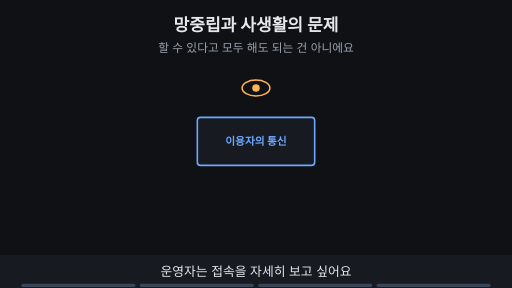
t = 0.00 s
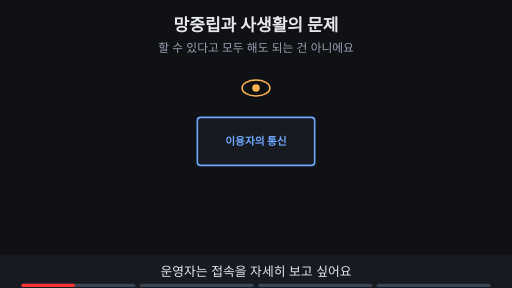
t = 1.88 s
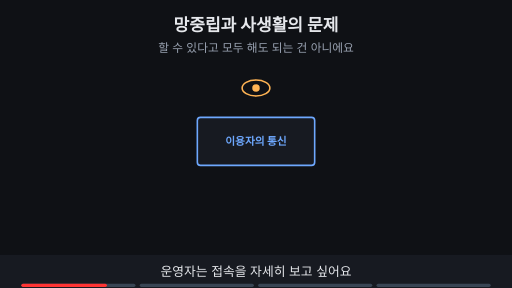
t = 3.00 s
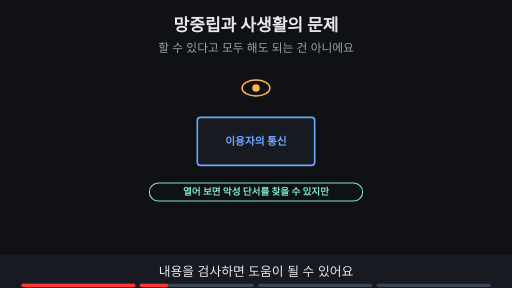
t = 5.00 s
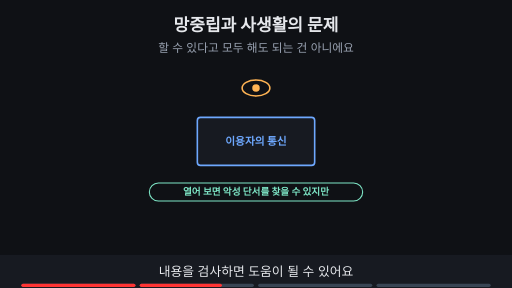
t = 6.88 s
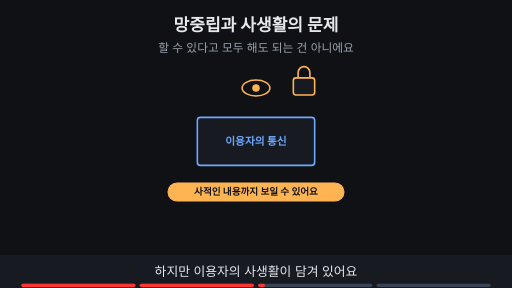
t = 8.24 s

The animated SVG that drew these frames (rendered in a browser with its animation timeline set to each time). Animation: 12 SMIL elements (animate=12); frames cover the first 8.24 s, repeats indefinitely.

<svg xmlns="http://www.w3.org/2000/svg" viewBox="0 0 960 540" width="960" height="540" font-family="-apple-system,'Apple SD Gothic Neo','Segoe UI',sans-serif">
<title>망중립과 사생활의 문제</title>
<rect width="960" height="540" fill="#0f1115"/>
<text x="480" y="58" text-anchor="middle" font-size="32" font-weight="700" fill="#e6e8ec">망중립과 사생활의 문제</text>
<text x="480" y="98" text-anchor="middle" font-size="22" fill="#9aa3b2">할 수 있다고 모두 해도 되는 건 아니에요</text>
<rect x="370" y="220" width="220" height="90" rx="6" fill="#171a21" stroke="#6ea8fe" stroke-width="3"/><text x="480.0" y="272.2" text-anchor="middle" font-size="20" font-weight="700" fill="#6ea8fe">이용자의 통신</text><g opacity="1"><animate attributeName="opacity" values="1;1;0;0" keyTimes="0;0.735;0.750;1" dur="16s" repeatCount="indefinite"/><ellipse cx="480" cy="165" rx="26" ry="15" fill="#0f1115" stroke="#ffb454" stroke-width="3"/><circle cx="480" cy="165" r="7" fill="#ffb454"/></g><g opacity="0"><animate attributeName="opacity" values="0;0;1;1;0;0" keyTimes="0;0.250;0.265;0.485;0.500;1" dur="16s" repeatCount="indefinite"/><rect x="280" y="343" width="400" height="34" rx="17" fill="#0f1115" stroke="#7ee7c7" stroke-width="2"/><text x="480" y="366.48" text-anchor="middle" font-size="18" font-weight="700" fill="#7ee7c7">열어 보면 악성 단서를 찾을 수 있지만</text></g><g opacity="0"><animate attributeName="opacity" values="0;0;1;1;0;0" keyTimes="0;0.500;0.515;0.735;0.750;1" dur="16s" repeatCount="indefinite"/><rect x="550" y="146" width="40" height="32" rx="5" fill="#171a21" stroke="#ffb454" stroke-width="3"/><path d="M559 146 v-10 a11 11 0 0 1 22 0 v10" fill="none" stroke="#ffb454" stroke-width="3"/><rect x="315" y="343" width="330" height="34" rx="17" fill="#ffb454" stroke="#ffb454" stroke-width="2"/><text x="480" y="366.48" text-anchor="middle" font-size="18" font-weight="700" fill="#0f1115">사적인 내용까지 보일 수 있어요</text></g><g opacity="0"><animate attributeName="opacity" values="0;0;1;1" keyTimes="0;0.750;0.765;1" dur="16s" repeatCount="indefinite"/><rect x="130" y="384" width="120" height="33" rx="16" fill="#0f1115" stroke="#7ee7c7" stroke-width="2"/><text x="190" y="406.12" text-anchor="middle" font-size="17" font-weight="700" fill="#7ee7c7">수집 목적</text><rect x="305" y="384" width="130" height="33" rx="16" fill="#0f1115" stroke="#7ee7c7" stroke-width="2"/><text x="370" y="406.12" text-anchor="middle" font-size="17" font-weight="700" fill="#7ee7c7">데이터 범위</text><rect x="510" y="384" width="120" height="33" rx="16" fill="#0f1115" stroke="#7ee7c7" stroke-width="2"/><text x="570" y="406.12" text-anchor="middle" font-size="17" font-weight="700" fill="#7ee7c7">보관 기간</text><rect x="690" y="384" width="120" height="33" rx="16" fill="#0f1115" stroke="#7ee7c7" stroke-width="2"/><text x="750" y="406.12" text-anchor="middle" font-size="17" font-weight="700" fill="#7ee7c7">접근 권한</text></g>
<rect x="0" y="478" width="960" height="62" fill="#171a21"/>
<g opacity="1"><animate attributeName="opacity" values="1;1;0;0" keyTimes="0;0.235;0.250;1" dur="16s" repeatCount="indefinite"/><text x="480" y="518" text-anchor="middle" font-size="24" fill="#e6e8ec">운영자는 접속을 자세히 보고 싶어요</text></g>
<g opacity="0"><animate attributeName="opacity" values="0;0;1;1;0;0" keyTimes="0;0.250;0.265;0.485;0.500;1" dur="16s" repeatCount="indefinite"/><text x="480" y="518" text-anchor="middle" font-size="24" fill="#e6e8ec">내용을 검사하면 도움이 될 수 있어요</text></g>
<g opacity="0"><animate attributeName="opacity" values="0;0;1;1;0;0" keyTimes="0;0.500;0.515;0.735;0.750;1" dur="16s" repeatCount="indefinite"/><text x="480" y="518" text-anchor="middle" font-size="24" fill="#e6e8ec">하지만 이용자의 사생활이 담겨 있어요</text></g>
<g opacity="0"><animate attributeName="opacity" values="0;0;1;1" keyTimes="0;0.750;0.765;1" dur="16s" repeatCount="indefinite"/><text x="480" y="518" text-anchor="middle" font-size="24" fill="#e6e8ec">목적·범위·기간·권한을 함께 정해요</text></g>

<g aria-label="재생 진행 막대" data-stage-count="4"><g class="progress-segment" data-stage="1"><rect x="40" y="532" width="214" height="6" rx="3" fill="#394554"/><rect x="40" y="532" width="0" height="6" rx="3" fill="#ff3434"><animate attributeName="width" values="0;214;214" keyTimes="0;0.250000;1" dur="16s" repeatCount="indefinite"/></rect></g><g class="progress-segment" data-stage="2"><rect x="262" y="532" width="214" height="6" rx="3" fill="#394554"/><rect x="262" y="532" width="0" height="6" rx="3" fill="#ff3434"><animate attributeName="width" values="0;0;214;214" keyTimes="0;0.250000;0.500000;1" dur="16s" repeatCount="indefinite"/></rect></g><g class="progress-segment" data-stage="3"><rect x="484" y="532" width="214" height="6" rx="3" fill="#394554"/><rect x="484" y="532" width="0" height="6" rx="3" fill="#ff3434"><animate attributeName="width" values="0;0;214;214" keyTimes="0;0.500000;0.750000;1" dur="16s" repeatCount="indefinite"/></rect></g><g class="progress-segment" data-stage="4"><rect x="706" y="532" width="214" height="6" rx="3" fill="#394554"/><rect x="706" y="532" width="0" height="6" rx="3" fill="#ff3434"><animate attributeName="width" values="0;0;214" keyTimes="0;0.750000;1" dur="16s" repeatCount="indefinite"/></rect></g></g></svg>
